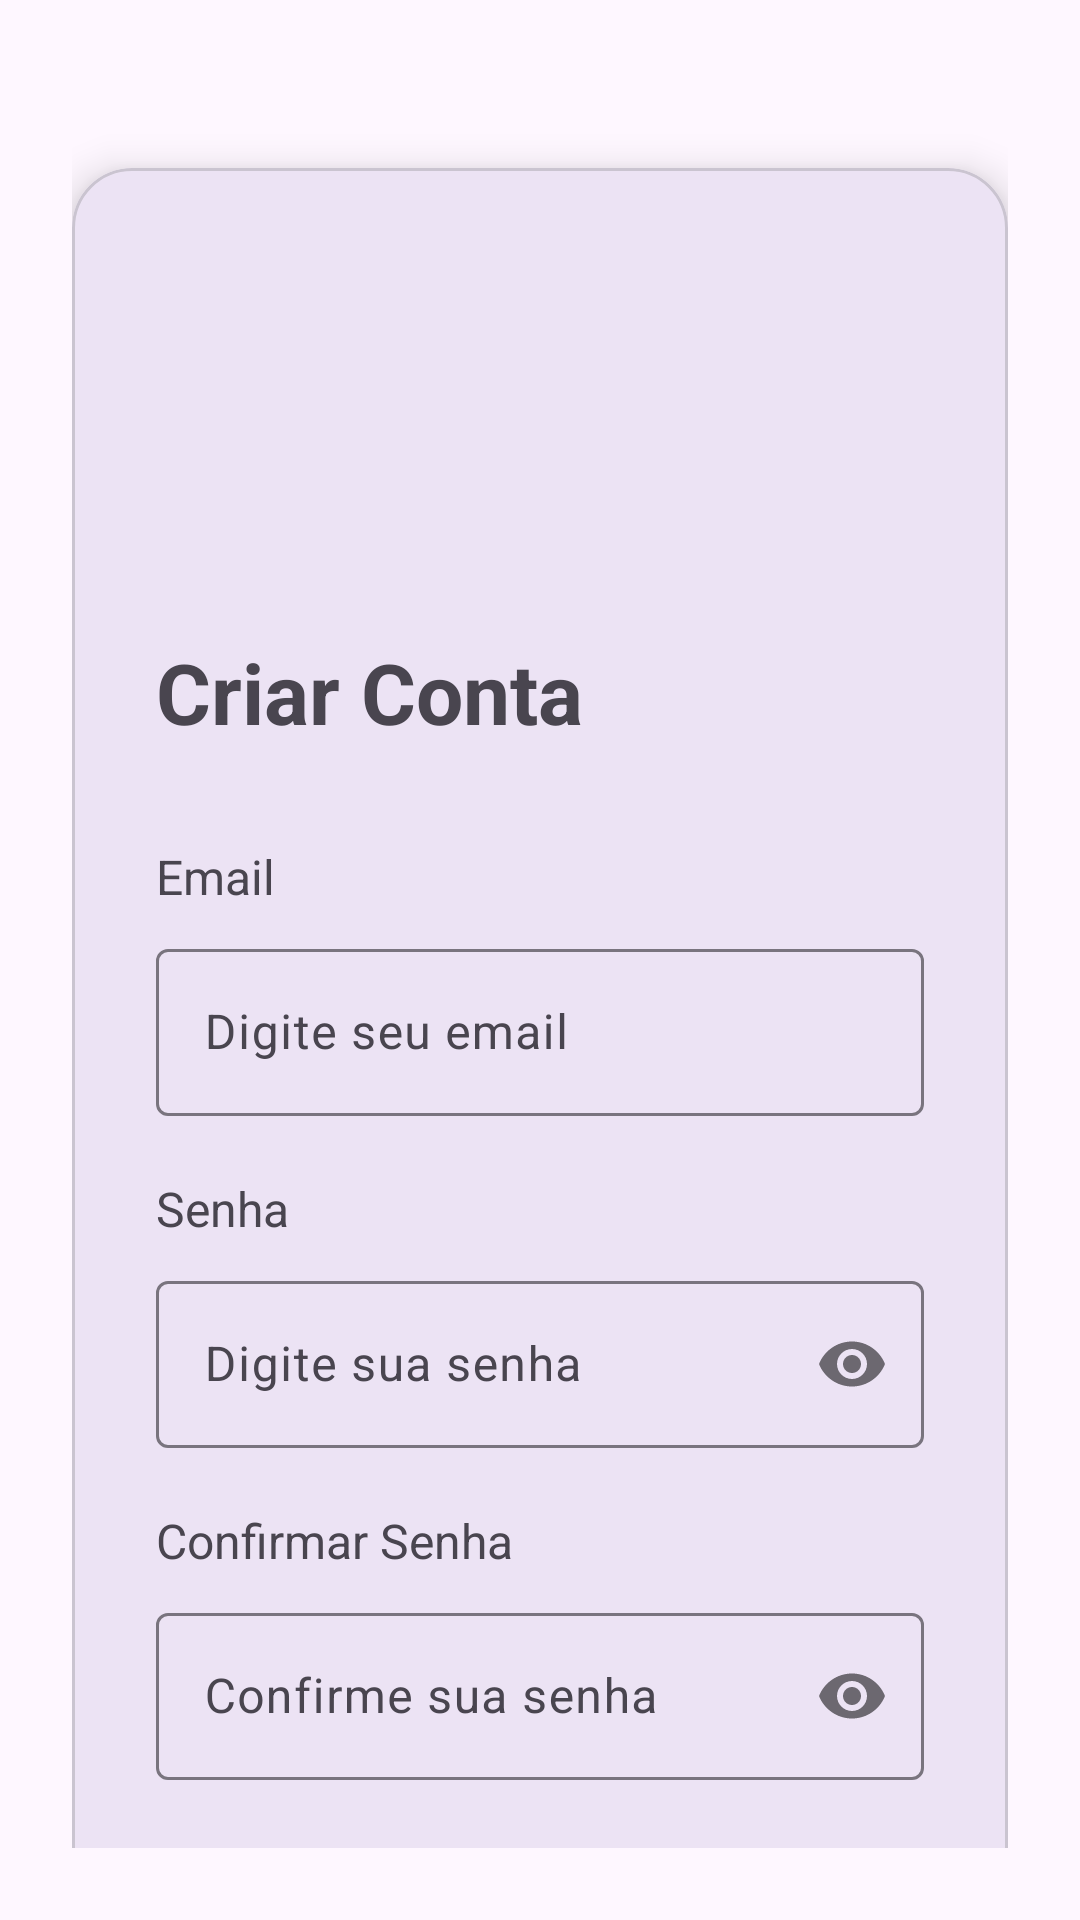

Android layout source for this screen:
<!-- AndroidManifest.xml: application theme Theme.MiniRedeSocial -->
<!-- res/layout/activity_signup.xml -->
<?xml version="1.0" encoding="utf-8"?>
<androidx.constraintlayout.widget.ConstraintLayout xmlns:android="http://schemas.android.com/apk/res/android"
    xmlns:app="http://schemas.android.com/apk/res-auto"
    xmlns:tools="http://schemas.android.com/tools"
    android:id="@+id/main"
    android:layout_width="match_parent"
    android:layout_height="match_parent"
    android:background="?attr/colorSurface"
    android:padding="24dp"
    tools:context=".ui.SignUpActivity">

    <com.google.android.material.card.MaterialCardView
        android:id="@+id/cardForm"
        android:layout_width="0dp"
        android:layout_height="wrap_content"
        android:layout_marginTop="32dp"
        app:cardCornerRadius="20dp"
        app:cardElevation="8dp"
        app:strokeColor="?attr/colorOutlineVariant"
        app:strokeWidth="1dp"
        app:layout_constraintEnd_toEndOf="parent"
        app:layout_constraintStart_toStartOf="parent"
        app:layout_constraintTop_toTopOf="parent">

        <androidx.constraintlayout.widget.ConstraintLayout
            android:id="@+id/formContainer"
            android:layout_width="match_parent"
            android:layout_height="wrap_content"
            android:padding="28dp">

            <ImageView
                android:id="@+id/logo"
                android:layout_width="200dp"
                android:layout_height="100dp"
                android:layout_marginTop="8dp"
                android:contentDescription="Logo do app"
                android:src="@drawable/logo"
                app:layout_constraintEnd_toEndOf="parent"
                app:layout_constraintStart_toStartOf="parent"
                app:layout_constraintTop_toTopOf="parent" />

            <TextView
                android:id="@+id/tvTitle"
                android:layout_width="0dp"
                android:layout_height="wrap_content"
                android:layout_marginTop="20dp"
                android:text="Criar Conta"
                android:textSize="28sp"
                android:textStyle="bold"
                app:layout_constraintEnd_toEndOf="parent"
                app:layout_constraintStart_toStartOf="parent"
                app:layout_constraintTop_toBottomOf="@id/logo" />

            
            <TextView
                android:id="@+id/lblEmail"
                android:layout_width="wrap_content"
                android:layout_height="wrap_content"
                android:layout_marginTop="32dp"
                android:text="Email"
                android:textSize="16sp"
                android:textColor="?attr/colorOnSurfaceVariant"
                app:layout_constraintStart_toStartOf="parent"
                app:layout_constraintTop_toBottomOf="@id/tvTitle" />

            
            <com.google.android.material.textfield.TextInputLayout
                android:id="@+id/tilEmail"
                android:layout_width="0dp"
                android:layout_height="wrap_content"
                android:layout_marginTop="8dp"
                app:layout_constraintEnd_toEndOf="parent"
                app:layout_constraintStart_toStartOf="parent"
                app:layout_constraintTop_toBottomOf="@id/lblEmail">

                <com.google.android.material.textfield.TextInputEditText
                    android:id="@+id/edtEmail"
                    android:layout_width="match_parent"
                    android:layout_height="wrap_content"
                    android:hint="Digite seu email"
                    android:inputType="textEmailAddress" />

            </com.google.android.material.textfield.TextInputLayout>

            <TextView
                android:id="@+id/lblPassword"
                android:layout_width="wrap_content"
                android:layout_height="wrap_content"
                android:layout_marginTop="20dp"
                android:text="Senha"
                android:textSize="16sp"
                android:textColor="?attr/colorOnSurfaceVariant"
                app:layout_constraintStart_toStartOf="parent"
                app:layout_constraintTop_toBottomOf="@id/tilEmail" />

            <com.google.android.material.textfield.TextInputLayout
                android:id="@+id/tilPassword"
                android:layout_width="0dp"
                android:layout_height="wrap_content"
                android:layout_marginTop="8dp"
                app:layout_constraintEnd_toEndOf="parent"
                app:layout_constraintStart_toStartOf="parent"
                app:layout_constraintTop_toBottomOf="@id/lblPassword"
                app:passwordToggleEnabled="true">

                <com.google.android.material.textfield.TextInputEditText
                    android:id="@+id/edtPassword"
                    android:layout_width="match_parent"
                    android:layout_height="wrap_content"
                    android:hint="Digite sua senha"
                    android:inputType="textPassword" />

            </com.google.android.material.textfield.TextInputLayout>

            <TextView
                android:id="@+id/lblConfirmPassword"
                android:layout_width="wrap_content"
                android:layout_height="wrap_content"
                android:layout_marginTop="20dp"
                android:text="Confirmar Senha"
                android:textSize="16sp"
                android:textColor="?attr/colorOnSurfaceVariant"
                app:layout_constraintStart_toStartOf="parent"
                app:layout_constraintTop_toBottomOf="@id/tilPassword" />

            <com.google.android.material.textfield.TextInputLayout
                android:id="@+id/tilConfirmPassword"
                android:layout_width="0dp"
                android:layout_height="wrap_content"
                android:layout_marginTop="8dp"
                app:layout_constraintEnd_toEndOf="parent"
                app:layout_constraintStart_toStartOf="parent"
                app:layout_constraintTop_toBottomOf="@id/lblConfirmPassword"
                app:passwordToggleEnabled="true">

                <com.google.android.material.textfield.TextInputEditText
                    android:id="@+id/edtConfirmPassword"
                    android:layout_width="match_parent"
                    android:layout_height="wrap_content"
                    android:hint="Confirme sua senha"
                    android:inputType="textPassword" />

            </com.google.android.material.textfield.TextInputLayout>

            <com.google.android.material.button.MaterialButton
                android:id="@+id/btnCreateAccount"
                android:layout_width="0dp"
                android:layout_height="wrap_content"
                android:layout_marginTop="28dp"
                android:text="Criar Conta"
                app:layout_constraintEnd_toEndOf="parent"
                app:layout_constraintStart_toStartOf="parent"
                app:layout_constraintTop_toBottomOf="@id/tilConfirmPassword" />

            <com.google.android.material.button.MaterialButton
                android:id="@+id/btnBack"
                android:layout_width="0dp"
                android:layout_height="wrap_content"
                android:layout_marginTop="12dp"
                android:text="Voltar"
                android:backgroundTint="?attr/colorSurfaceVariant"
                app:layout_constraintEnd_toEndOf="parent"
                app:layout_constraintStart_toStartOf="parent"
                app:layout_constraintTop_toBottomOf="@id/btnCreateAccount" />

        </androidx.constraintlayout.widget.ConstraintLayout>

    </com.google.android.material.card.MaterialCardView>

</androidx.constraintlayout.widget.ConstraintLayout>
<!-- resources referenced by this layout -->
<resources>
  <style name="Theme.MiniRedeSocial" parent="Base.Theme.MiniRedeSocial" />
  <style name="Base.Theme.MiniRedeSocial" parent="Theme.Material3.DayNight.NoActionBar">
          
          
      </style>
</resources>
